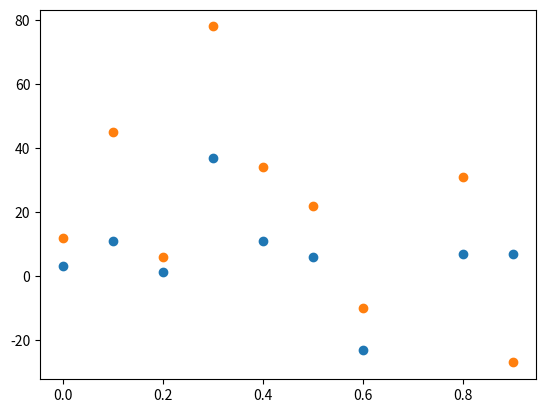

The script that saved this image: (Note: this script raises an exception after producing the figure.)
#Ejercicio3
# Los arrays `u` y `v` representan dos series en funcion del tiempo `t`.
# Grafique las dos series de datos en una misma imagen 'serie.png'
# Calcule la covarianza entre `u` y `v` e imprima su valor.

import numpy as np
import matplotlib
matplotlib.use('Agg')
import matplotlib.pyplot as plt

t = np.array([0.,0.1,0.2,0.3,0.4,0.5,0.6, 0.8, 0.9])
u = np.array([12.,45.,6.,78.,34.,22.,-10.,31.,-27.])
v = np.array([3.,11.,1.3,37.,11.,6.,-23.,7.,7.])

#Grafica de las series 
plt.figure()
plt.scatter(t,v)
plt.scatter(t,u)
plt.savefig('serie.png')

#inicializa matriz de covarianza 
cov = np.array([0,0] [0,0])

u_prom = np.sum(u)/ len(u)
v_prom = np.sum(v) / len(v)

#Covarianza
for i in range(len(u)):
    for j in range(len(u)):
        cov[i,j] = ((u[i]- u_prom)*(v[i]- v_prom))/ (len(u)-1)

